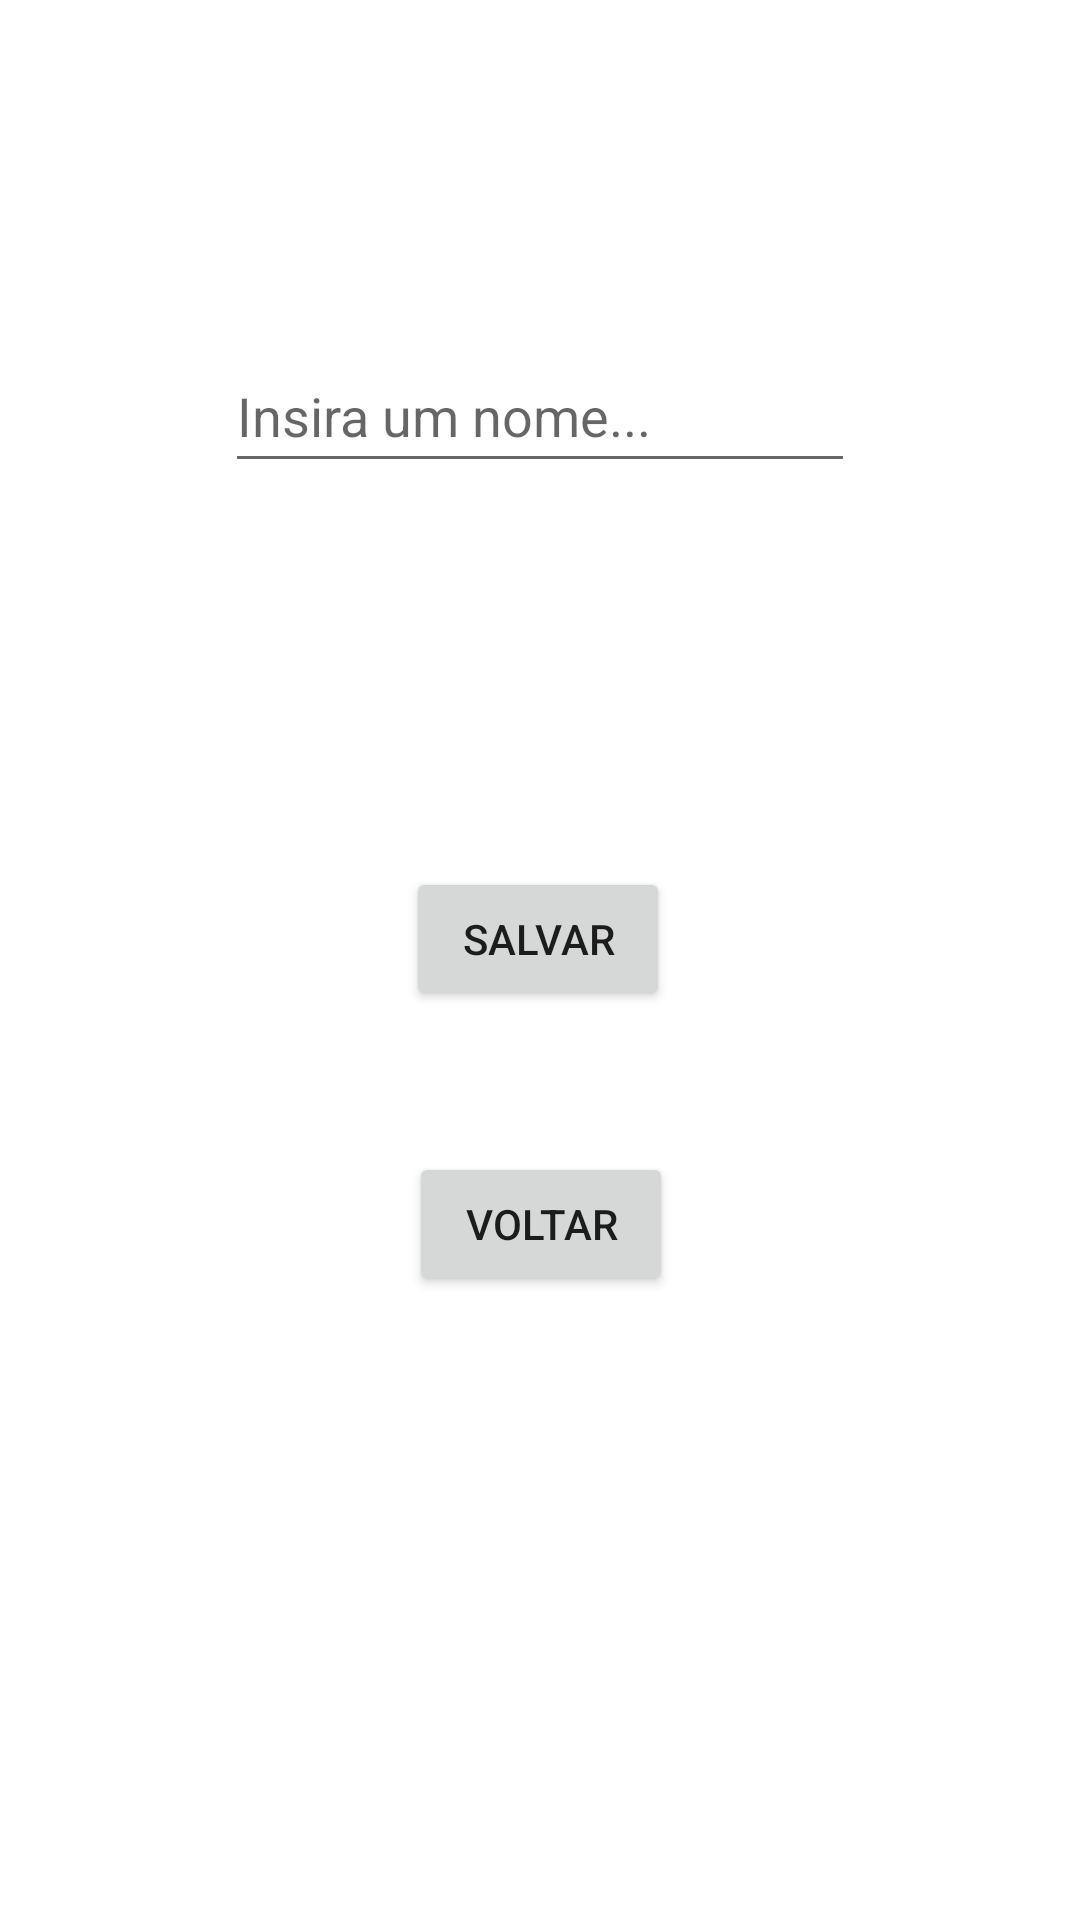

Android layout source for this screen:
<!-- AndroidManifest.xml: application theme Theme.AndroidRoom -->
<!-- res/layout/activity_tela_cadatro.xml -->
<?xml version="1.0" encoding="utf-8"?>
<androidx.constraintlayout.widget.ConstraintLayout xmlns:android="http://schemas.android.com/apk/res/android"
    xmlns:app="http://schemas.android.com/apk/res-auto"
    xmlns:tools="http://schemas.android.com/tools"
    android:id="@+id/btnSalvar"
    android:layout_width="match_parent"
    android:layout_height="match_parent"
    tools:context=".TelaCadatro">

    <Button
        android:id="@+id/salvar"
        android:layout_width="wrap_content"
        android:layout_height="wrap_content"
        android:layout_marginTop="128dp"
        android:text="Salvar"
        app:layout_constraintEnd_toEndOf="parent"
        app:layout_constraintHorizontal_bias="0.498"
        app:layout_constraintStart_toStartOf="parent"
        app:layout_constraintTop_toBottomOf="@+id/editNome" />

    <Button
        android:id="@+id/voltar"
        android:layout_width="wrap_content"
        android:layout_height="wrap_content"
        android:layout_marginStart="1dp"
        android:layout_marginTop="47dp"
        android:onClick="voltar"
        android:text="Voltar"
        app:layout_constraintStart_toStartOf="@+id/salvar"
        app:layout_constraintTop_toBottomOf="@+id/salvar" />

    <EditText
        android:id="@+id/editNome"
        android:layout_width="wrap_content"
        android:layout_height="wrap_content"
        android:layout_marginTop="113dp"
        android:ems="10"
        android:hint="Insira um nome..."
        android:inputType="textPersonName"
        android:minHeight="48dp"
        app:layout_constraintEnd_toEndOf="parent"
        app:layout_constraintStart_toStartOf="parent"
        app:layout_constraintTop_toTopOf="parent" />
</androidx.constraintlayout.widget.ConstraintLayout>
<!-- resources referenced by this layout -->
<resources>
  <style name="Theme.AndroidRoom" parent="Theme.MaterialComponents.Light.DarkActionBar">
          
          <item name="colorPrimary">@color/purple_500</item>
          <item name="colorPrimaryVariant">@color/purple_700</item>
          <item name="colorOnPrimary">@color/white</item>
          
          <item name="colorSecondary">@color/teal_200</item>
          <item name="colorSecondaryVariant">@color/teal_700</item>
          <item name="colorOnSecondary">@color/black</item>
          
          <item name="android:statusBarColor" tools:targetApi="l">?attr/colorPrimaryVariant</item>
          
      </style>
  <!-- not gathered from this repository: default colours our renderer supplied (Android Studio template values) -->
  <color name="purple_500">#FF6200EE</color>
  <color name="purple_700">#FF3700B3</color>
  <color name="teal_200">#FF03DAC5</color>
  <color name="teal_700">#FF018786</color>
  <color name="black">#FF000000</color>
  <color name="white">#FFFFFFFF</color>
</resources>
